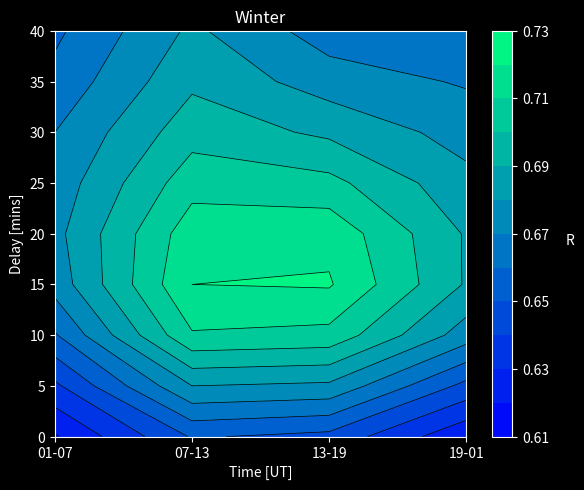

This figure's Python source:
# -*- coding: utf-8 -*-
'''
Created on Sat Feb 28 14:22:13 2026

@author: richarj2
'''

import numpy as np
import matplotlib.pyplot as plt
plt.style.use('dark_background')


delay = np.array([0, 5, 10, 15, 20, 25, 30, 35, 40])
time_bins = ['01-07', '07-13', '13-19', '19-01']
x = np.arange(len(time_bins))

nov_feb = np.array([
    [0.619, 0.651, 0.647, 0.622],
    [0.638, 0.680, 0.678, 0.647],
    [0.659, 0.709, 0.707, 0.675],
    [0.674, 0.720, 0.721, 0.689],
    [0.677, 0.716, 0.717, 0.689],
    [0.674, 0.706, 0.703, 0.683],
    [0.670, 0.696, 0.688, 0.676],
    [0.663, 0.688, 0.675, 0.669],
    [0.658, 0.682, 0.665, 0.663],
])

mar_apr_sep_oct = np.array([
    [0.684, 0.679, 0.652, 0.663],
    [0.704, 0.705, 0.676, 0.685],
    [0.725, 0.733, 0.702, 0.711],
    [0.739, 0.749, 0.718, 0.726],
    [0.742, 0.747, 0.719, 0.729],
    [0.739, 0.735, 0.709, 0.725],
    [0.733, 0.721, 0.697, 0.718],
    [0.727, 0.708, 0.683, 0.709],
    [0.724, 0.697, 0.670, 0.700],
])

may_aug = np.array([
    [0.673, 0.653, 0.554, 0.692],
    [0.697, 0.672, 0.584, 0.718],
    [0.722, 0.692, 0.618, 0.745],
    [0.738, 0.704, 0.641, 0.761],
    [0.742, 0.703, 0.646, 0.765],
    [0.739, 0.696, 0.635, 0.759],
    [0.733, 0.685, 0.614, 0.748],
    [0.726, 0.673, 0.589, 0.737],
    [0.717, 0.662, 0.565, 0.725],
])

data = np.stack([nov_feb, mar_apr_sep_oct, may_aug])


X, Y = np.meshgrid(x, delay)

season_names = ['Winter', 'Equinox', 'Summer']
colour_maps  = ['winter', 'spring', 'summer']
season_index = 0  # change to 1 or 2

# %% plot
fig, ax = plt.subplots(figsize=(6,5), dpi=300)

cbar = plt.contourf(X, Y, data[season_index], levels=10, cmap=colour_maps[season_index])
_    = plt.contour(X, Y, data[season_index], levels=10, colors='black', linewidths=0.5)

cbar = plt.colorbar(cbar)
cbar.ax.set_ylabel('R', rotation=0, labelpad=15)

ax.set_xticks(x, time_bins)
ax.set_xlabel('Time [UT]')
ax.set_ylabel('Delay [mins]')
plt.title(season_names[season_index])
plt.tight_layout()
plt.show()

# %%
